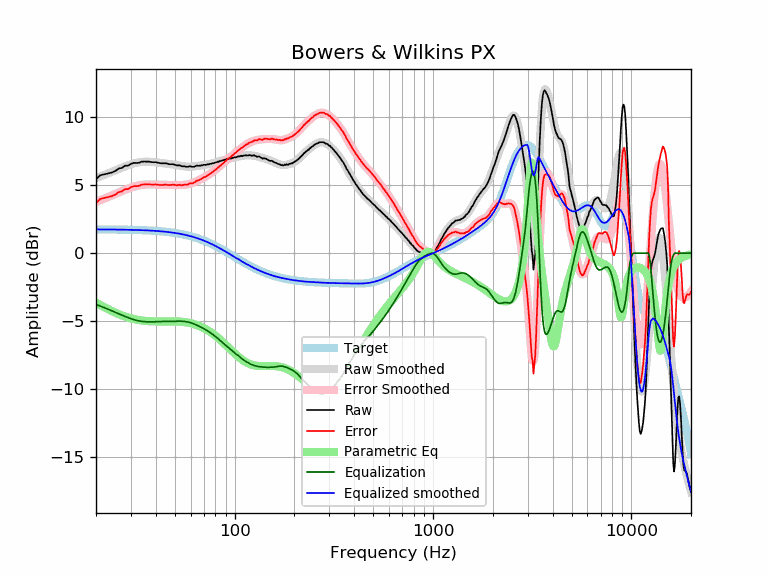

The file beside this chart, header and first rows:
frequency, raw, error, smoothed, error_smoothed, equalization, parametric_eq, equalized_raw, equalized_smoothed, target
20, 5.43, 3.69, 5.51, 3.77, -3.77, -3.64, 1.67, 1.74, 1.74
21, 5.72, 3.98, 5.63, 3.89, -3.89, -3.81, 1.84, 1.74, 1.74
22, 5.79, 4.05, 5.75, 4.00, -4.00, -3.97, 1.79, 1.74, 1.74
23, 5.85, 4.11, 5.86, 4.12, -4.12, -4.12, 1.73, 1.74, 1.74
24, 5.92, 4.19, 5.97, 4.23, -4.23, -4.25, 1.69, 1.74, 1.74
25, 6.03, 4.30, 6.08, 4.34, -4.34, -4.37, 1.69, 1.73, 1.73
26, 6.21, 4.48, 6.18, 4.45, -4.45, -4.48, 1.76, 1.73, 1.73
27, 6.26, 4.54, 6.28, 4.55, -4.55, -4.58, 1.71, 1.73, 1.73
28, 6.42, 4.70, 6.37, 4.65, -4.65, -4.66, 1.77, 1.72, 1.72
29, 6.42, 4.70, 6.46, 4.74, -4.74, -4.73, 1.68, 1.72, 1.72
30, 6.56, 4.85, 6.53, 4.82, -4.82, -4.79, 1.74, 1.71, 1.71
31, 6.63, 4.92, 6.59, 4.88, -4.88, -4.85, 1.75, 1.71, 1.71
32, 6.62, 4.92, 6.64, 4.94, -4.94, -4.89, 1.68, 1.70, 1.70
33, 6.64, 4.95, 6.68, 4.98, -4.98, -4.92, 1.66, 1.70, 1.70
34, 6.72, 5.03, 6.70, 5.01, -5.01, -4.95, 1.71, 1.69, 1.69
35, 6.73, 5.05, 6.71, 5.03, -5.03, -4.97, 1.70, 1.68, 1.68
36, 6.72, 5.05, 6.72, 5.05, -5.05, -4.99, 1.68, 1.67, 1.67
37, 6.72, 5.06, 6.71, 5.05, -5.05, -5.00, 1.67, 1.66, 1.66
38, 6.69, 5.04, 6.70, 5.05, -5.05, -5.01, 1.64, 1.65, 1.65
39, 6.68, 5.04, 6.69, 5.04, -5.04, -5.01, 1.64, 1.64, 1.64
40, 6.68, 5.05, 6.67, 5.04, -5.04, -5.02, 1.64, 1.63, 1.63
41, 6.65, 5.03, 6.65, 5.03, -5.03, -5.02, 1.62, 1.62, 1.62
42, 6.61, 5.00, 6.63, 5.02, -5.02, -5.02, 1.59, 1.61, 1.61
43, 6.60, 5.00, 6.62, 5.02, -5.02, -5.02, 1.58, 1.60, 1.60
44, 6.60, 5.02, 6.60, 5.02, -5.02, -5.01, 1.59, 1.58, 1.58
45, 6.60, 5.03, 6.58, 5.01, -5.01, -5.01, 1.59, 1.57, 1.57
46, 6.56, 5.01, 6.56, 5.01, -5.01, -5.01, 1.55, 1.55, 1.55
47, 6.53, 4.99, 6.55, 5.01, -5.01, -5.01, 1.52, 1.54, 1.54
48, 6.53, 5.01, 6.53, 5.01, -5.01, -5.01, 1.52, 1.52, 1.52
49, 6.53, 5.03, 6.51, 5.01, -5.01, -5.01, 1.53, 1.50, 1.50
50, 6.49, 5.01, 6.49, 5.00, -5.00, -5.01, 1.49, 1.48, 1.48
51, 6.45, 4.99, 6.47, 5.00, -5.00, -5.02, 1.45, 1.46, 1.46
52, 6.45, 5.01, 6.44, 5.00, -5.00, -5.02, 1.45, 1.44, 1.44
53, 6.44, 5.02, 6.42, 5.00, -5.00, -5.03, 1.44, 1.42, 1.42
54, 6.38, 4.98, 6.40, 5.00, -5.00, -5.04, 1.38, 1.40, 1.40
55, 6.38, 5.01, 6.39, 5.01, -5.01, -5.05, 1.37, 1.38, 1.38
56, 6.38, 5.03, 6.37, 5.02, -5.02, -5.07, 1.36, 1.35, 1.35
57, 6.34, 5.02, 6.36, 5.04, -5.04, -5.08, 1.30, 1.33, 1.33
58, 6.34, 5.04, 6.36, 5.06, -5.06, -5.10, 1.28, 1.30, 1.30
59, 6.38, 5.11, 6.36, 5.08, -5.08, -5.12, 1.30, 1.27, 1.27
60, 6.38, 5.14, 6.36, 5.11, -5.11, -5.15, 1.27, 1.24, 1.24
61, 6.34, 5.13, 6.36, 5.15, -5.15, -5.17, 1.19, 1.22, 1.22
62, 6.34, 5.16, 6.37, 5.19, -5.19, -5.20, 1.16, 1.19, 1.19
63, 6.37, 5.22, 6.38, 5.23, -5.23, -5.23, 1.14, 1.16, 1.16
64, 6.42, 5.30, 6.39, 5.27, -5.27, -5.27, 1.15, 1.12, 1.12
65, 6.43, 5.34, 6.41, 5.32, -5.32, -5.30, 1.12, 1.09, 1.09
66, 6.41, 5.35, 6.42, 5.36, -5.36, -5.34, 1.05, 1.06, 1.06
67, 6.43, 5.41, 6.44, 5.41, -5.41, -5.38, 1.02, 1.02, 1.02
68, 6.44, 5.45, 6.45, 5.46, -5.46, -5.42, 0.98, 0.99, 0.99
69, 6.46, 5.51, 6.46, 5.51, -5.51, -5.46, 0.96, 0.95, 0.95
70, 6.49, 5.57, 6.47, 5.56, -5.56, -5.51, 0.94, 0.92, 0.92
71, 6.48, 5.60, 6.49, 5.61, -5.61, -5.56, 0.88, 0.88, 0.88
72, 6.49, 5.65, 6.50, 5.66, -5.66, -5.61, 0.83, 0.84, 0.84
73, 6.52, 5.72, 6.52, 5.71, -5.71, -5.66, 0.81, 0.81, 0.81
74, 6.52, 5.75, 6.53, 5.76, -5.76, -5.72, 0.76, 0.77, 0.77
75, 6.56, 5.83, 6.55, 5.82, -5.82, -5.77, 0.74, 0.73, 0.73
76, 6.56, 5.87, 6.57, 5.88, -5.88, -5.83, 0.68, 0.69, 0.69
77, 6.60, 5.95, 6.59, 5.94, -5.94, -5.89, 0.66, 0.65, 0.65
78, 6.60, 5.99, 6.61, 6.00, -6.00, -5.95, 0.60, 0.61, 0.61
79, 6.63, 6.06, 6.63, 6.06, -6.06, -6.01, 0.57, 0.57, 0.57
... 553 more rows
